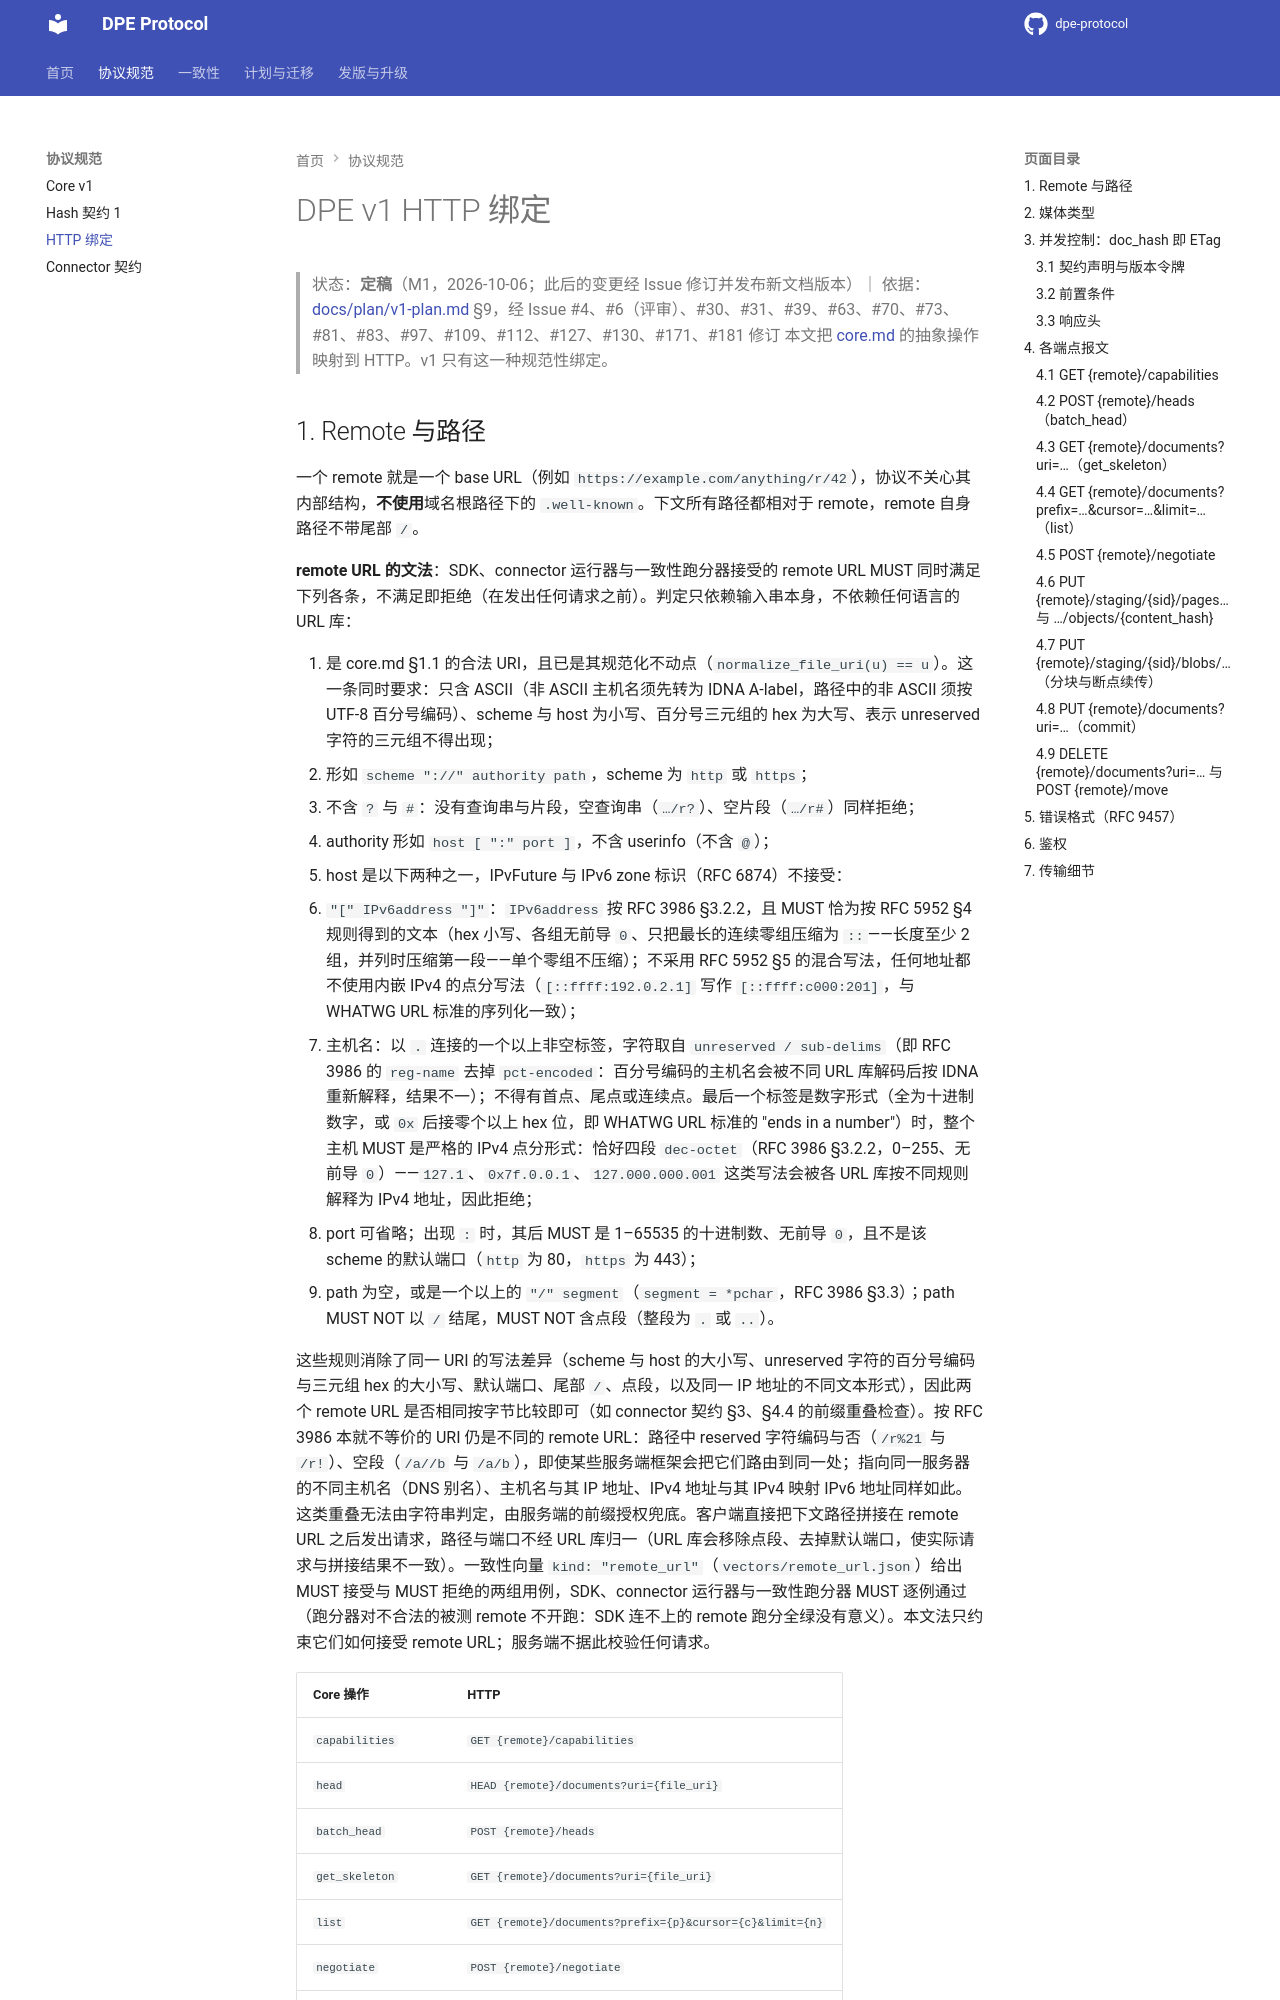

repository: A2C-SMCP/dpe-protocol · page: 0.5.0/spec/bindings/http/index.html · generator: mkdocs

# DPE v1 HTTP 绑定

> 状态：**定稿**（M1，2026-10-06；此后的变更经 Issue 修订并发布新文档版本）｜ 依据：[docs/plan/v1-plan.md](../../docs/plan/v1-plan.md) §9，经 Issue #4、#6（评审）、#30、#31、#39、#63、#70、#73、#81、#83、#97、#109、#112、#127、#130、#171、#181、#207、#253 修订
> 本文把 [core.md](../core.md) 的抽象操作映射到 HTTP。v1 只有这一种规范性绑定。
